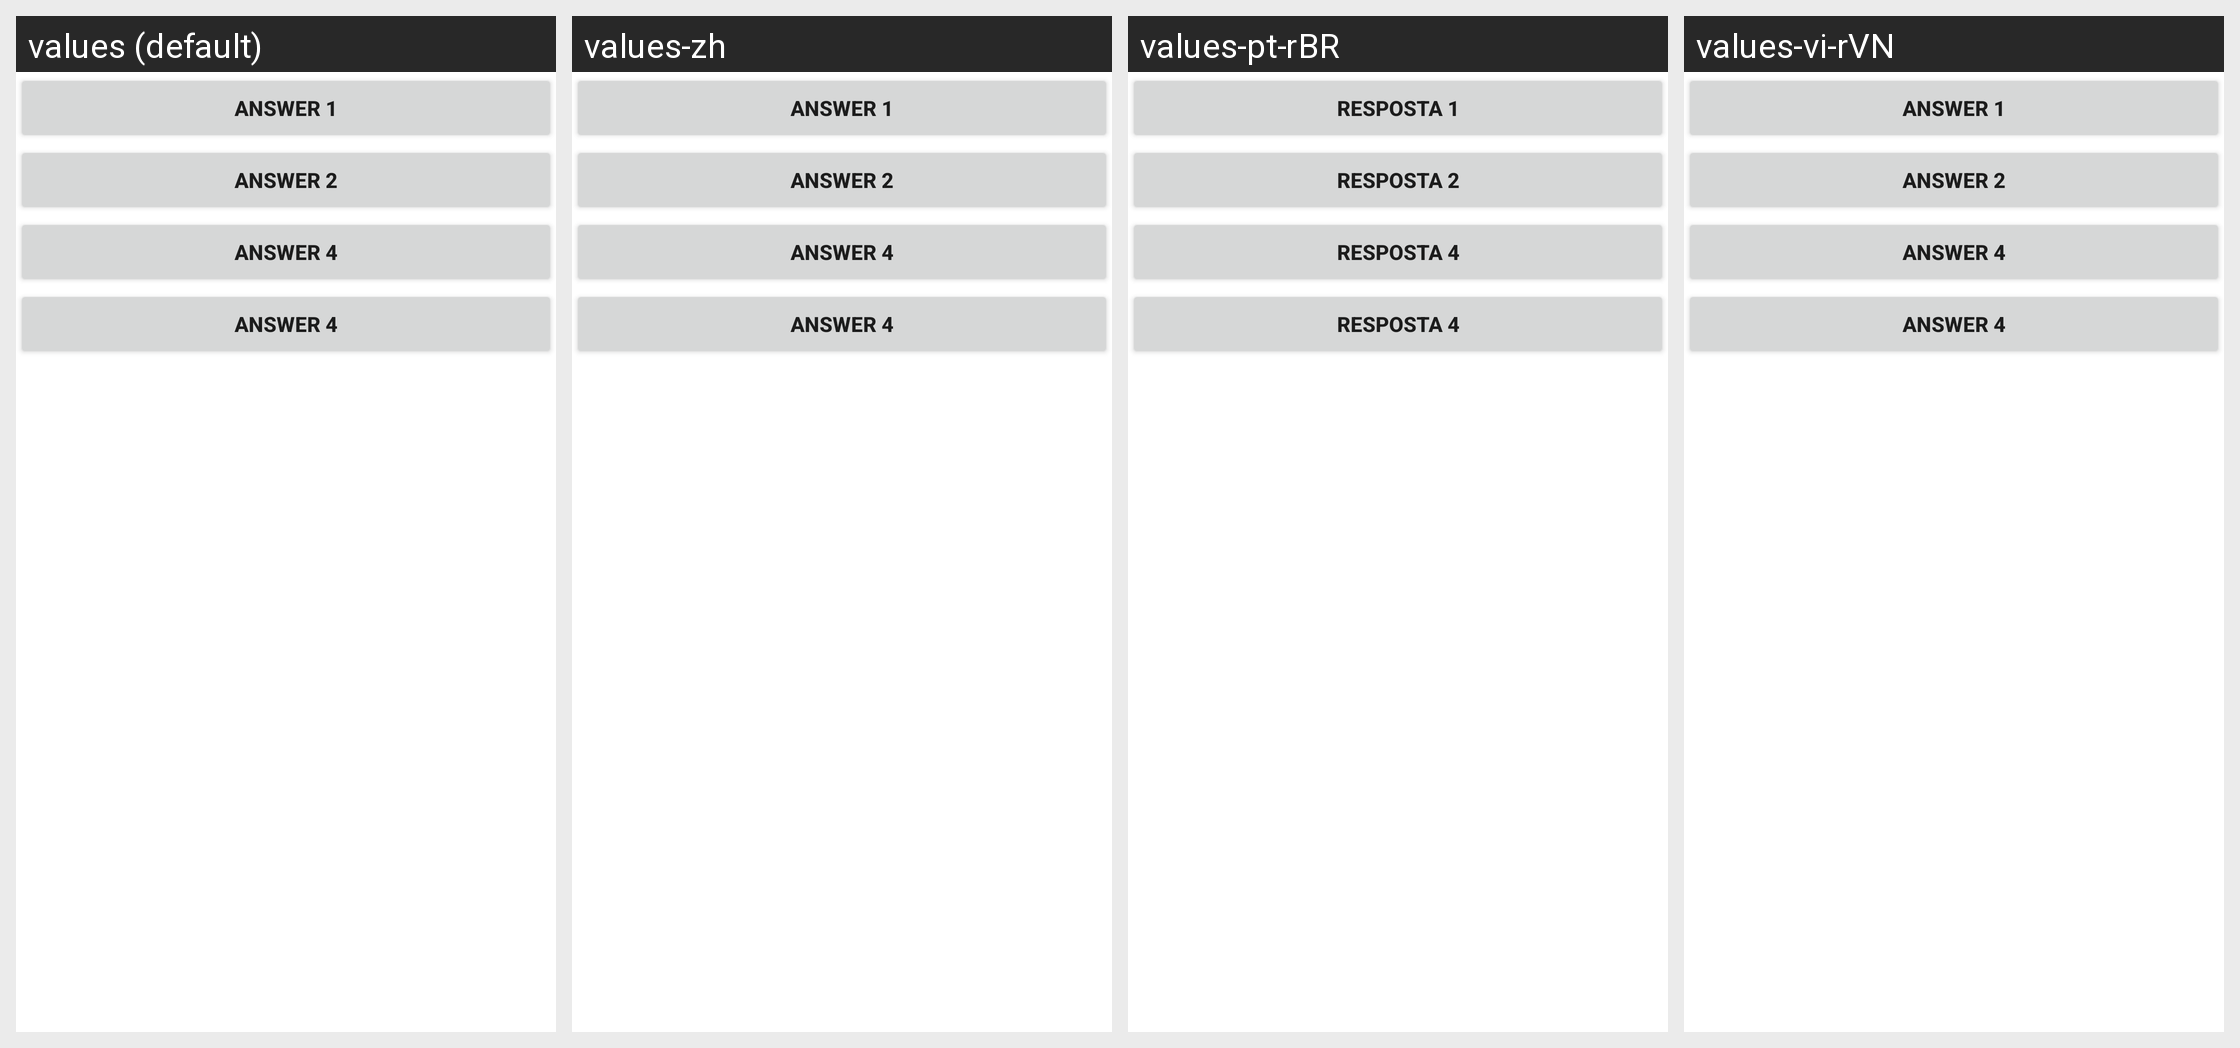

Translations of the strings shown on this Android screen, per locale in the grid:
Android screen res/layout/trivia_multiple_fragment1.xml rendered under 4 locales, left to right: values (default), values-zh, values-pt-rBR, values-vi-rVN. Device: Nexus 5 (rendered at 1080×1920; each locale shown at half size, 540×960, under a caption strip naming it); theme Theme.CST2335_FinalProject.
Strings drawn on this screen, with the default value and each locale's value (text and hints the layout hard-codes, and strings that could not be matched under every locale, appear in the picture but are not listed):

answer1
  values: Answer 1
  values-zh: Answer 1  [not translated; the default value is used]
  values-pt-rBR: Resposta 1
  values-vi-rVN: Answer 1  [not translated; the default value is used]

answer2
  values: Answer 2
  values-zh: Answer 2  [not translated; the default value is used]
  values-pt-rBR: Resposta 2
  values-vi-rVN: Answer 2  [not translated; the default value is used]

answer4
  values: Answer 4
  values-zh: Answer 4  [not translated; the default value is used]
  values-pt-rBR: Resposta 4
  values-vi-rVN: Answer 4  [not translated; the default value is used]
